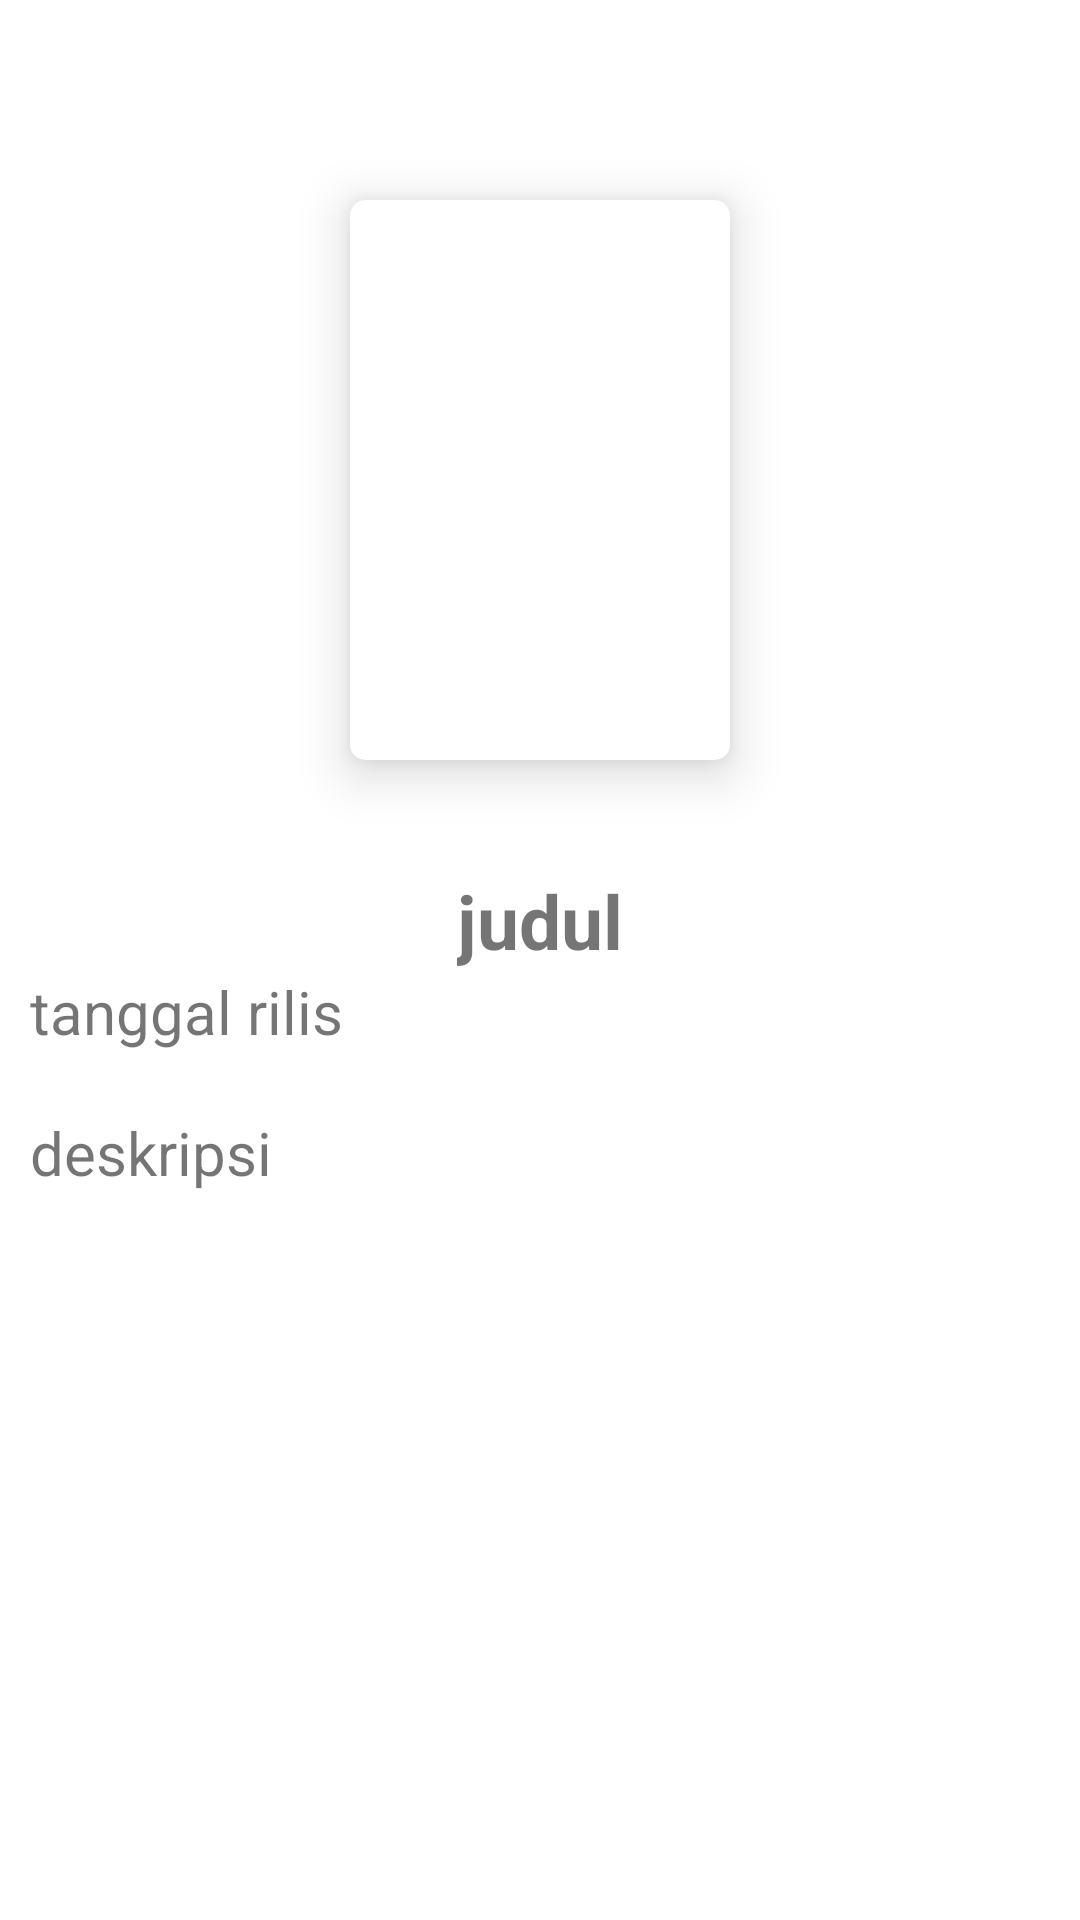

Produce the Android XML layout that renders to this screen, including the resource entries it uses.
<!-- AndroidManifest.xml: application theme Theme.Ptsganjil202111rpl2humam14 -->
<!-- res/layout/activity_detail.xml -->
<?xml version="1.0" encoding="utf-8"?>
<RelativeLayout
    xmlns:android="http://schemas.android.com/apk/res/android"
    xmlns:app="http://schemas.android.com/apk/res-auto"
    xmlns:tools="http://schemas.android.com/tools"
    android:layout_width="match_parent"
    android:layout_height="match_parent"
    android:orientation="vertical"
    tools:context=".Activity.DetailActivity">
    <androidx.cardview.widget.CardView
        android:id="@+id/c"
        app:cardUseCompatPadding="true"
        android:layout_marginTop="50dp"
        android:layout_centerHorizontal="true"
        app:cardCornerRadius="5dp"
        app:cardElevation="10dp"
        android:layout_width="150dp"
        android:layout_height="220dp">
        <ImageView
            android:id="@+id/img_gambar"

            android:layout_width="match_parent"
            android:layout_height="match_parent" />

    </androidx.cardview.widget.CardView>
    <TextView
        android:id="@+id/tv_judul"
        android:textSize="25dp"
        android:textStyle="bold"
        android:layout_marginTop="20dp"
        android:layout_below="@id/c"
        android:layout_centerHorizontal="true"
        android:text="judul"
        android:layout_width="wrap_content"
        android:layout_height="wrap_content"/>
    <TextView
        android:id="@+id/tv_tanggal"
        android:textSize="20dp"
        android:layout_below="@id/tv_judul"
        android:layout_marginLeft="10dp"
        android:text="tanggal rilis"
        android:layout_width="wrap_content"
        android:layout_height="wrap_content"/>
    <TextView
        android:id="@+id/tv_deskripsi"
        android:textSize="20dp"
        android:layout_below="@id/tv_tanggal"
        android:layout_marginTop="20dp"
        android:layout_marginLeft="10dp"
        android:text="deskripsi"
        android:layout_width="wrap_content"
        android:layout_height="wrap_content"/>

</RelativeLayout>
<!-- resources referenced by this layout -->
<resources>
  <style name="Theme.Ptsganjil202111rpl2humam14" parent="Theme.MaterialComponents.DayNight.DarkActionBar">
          
          <item name="colorPrimary">@color/purple_500</item>
          <item name="colorPrimaryVariant">@color/purple_700</item>
          <item name="colorOnPrimary">@color/white</item>
          
          <item name="colorSecondary">@color/teal_200</item>
          <item name="colorSecondaryVariant">@color/teal_700</item>
          <item name="colorOnSecondary">@color/black</item>
          
          <item name="android:statusBarColor" tools:targetApi="l">?attr/colorPrimaryVariant</item>
          
      </style>
  <!-- not gathered from this repository: default colours our renderer supplied (Android Studio template values) -->
  <color name="purple_500">#FF6200EE</color>
  <color name="purple_700">#FF3700B3</color>
  <color name="teal_200">#FF03DAC5</color>
  <color name="teal_700">#FF018786</color>
  <color name="black">#FF000000</color>
  <color name="white">#FFFFFFFF</color>
</resources>
